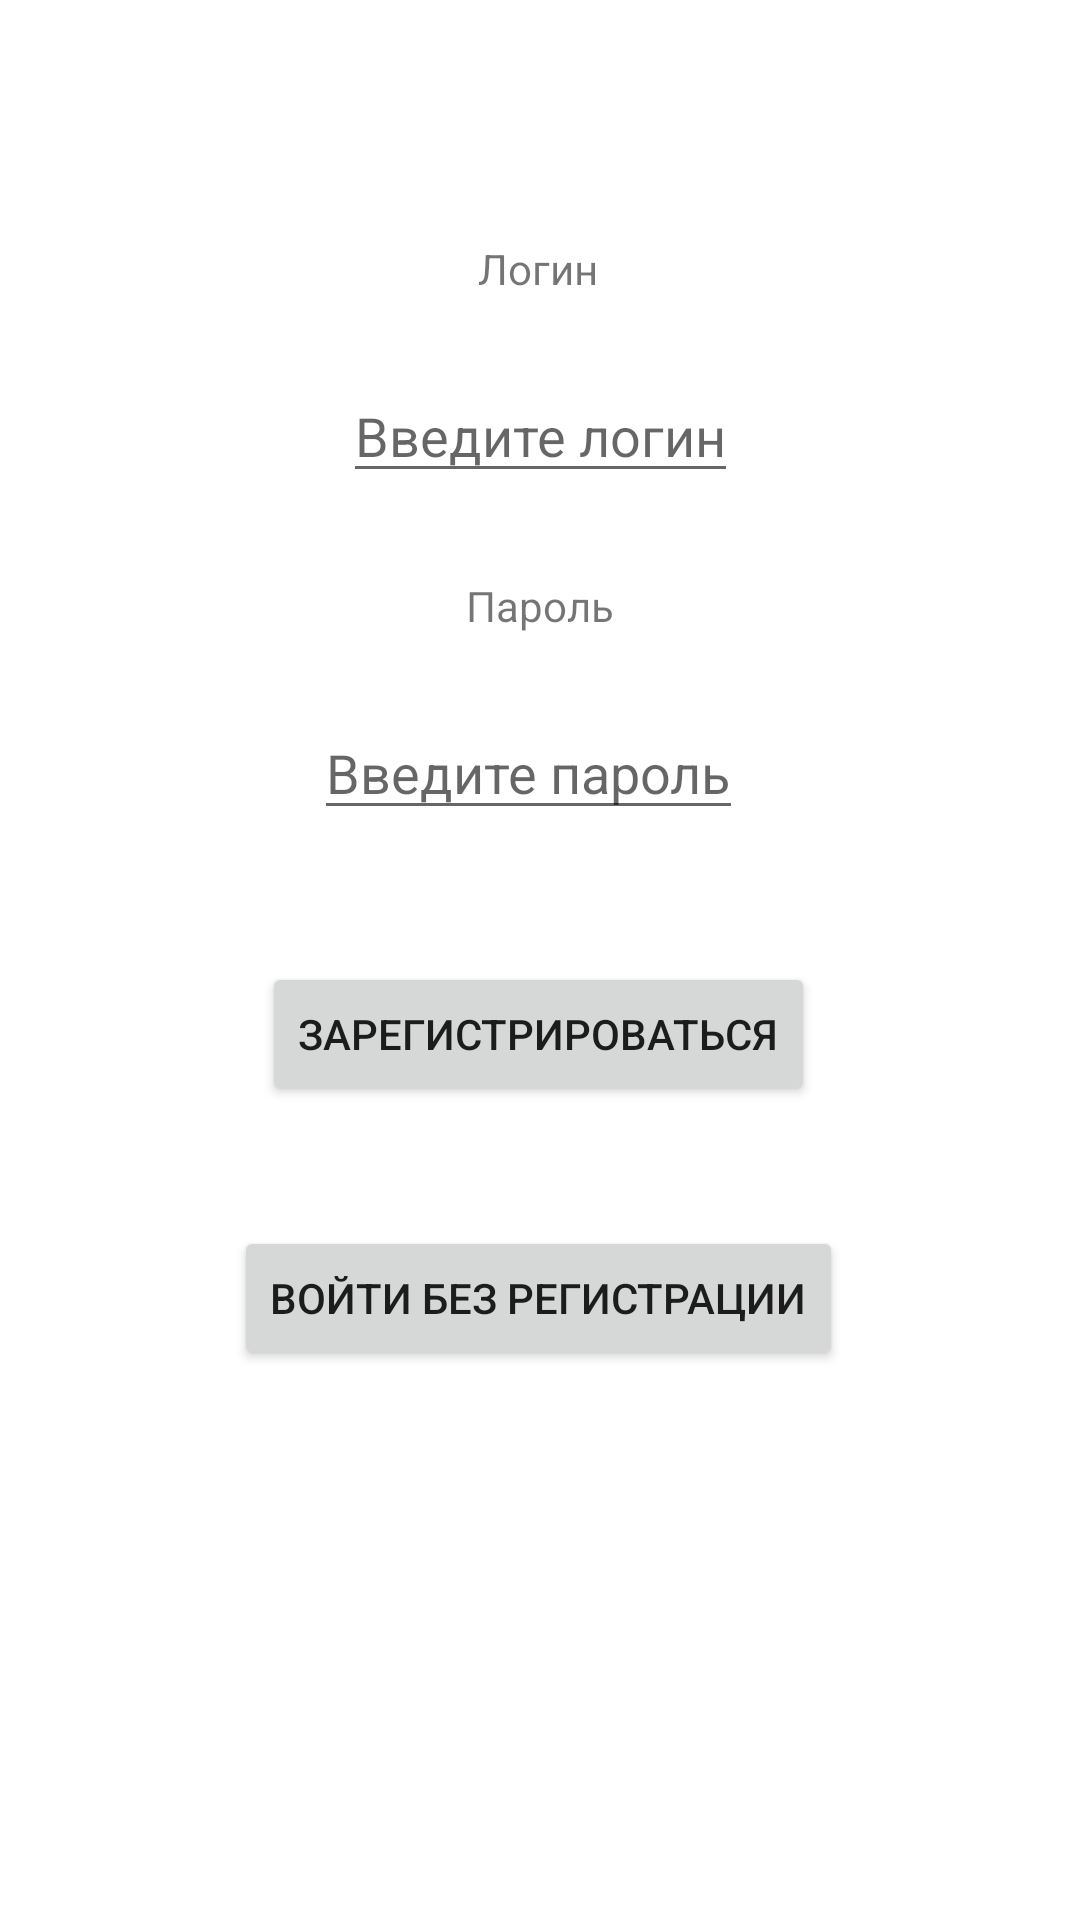

Here is an Android app screen rendered from its layout file. Give the layout XML and the strings, colors and styles it references.
<!-- AndroidManifest.xml: application theme Theme.CarAssistant -->
<!-- res/layout/fragment_entrance.xml -->
<?xml version="1.0" encoding="utf-8"?>
<androidx.constraintlayout.widget.ConstraintLayout xmlns:android="http://schemas.android.com/apk/res/android"
    xmlns:app="http://schemas.android.com/apk/res-auto"
    xmlns:tools="http://schemas.android.com/tools"
    android:layout_width="match_parent"
    android:layout_height="match_parent"
    tools:context=".EntranceFragment">

    <TextView
        android:id="@+id/textView"
        android:layout_width="wrap_content"
        android:layout_height="wrap_content"
        android:layout_marginTop="80dp"
        android:text="Логин"
        app:layout_constraintEnd_toEndOf="parent"
        app:layout_constraintHorizontal_bias="0.498"
        app:layout_constraintStart_toStartOf="parent"
        app:layout_constraintTop_toTopOf="parent" />

    <EditText
        android:id="@+id/editText"
        android:layout_width="wrap_content"
        android:layout_height="wrap_content"
        android:layout_marginTop="24dp"
        android:hint="Введите логин"
        app:layout_constraintEnd_toEndOf="parent"
        app:layout_constraintStart_toStartOf="parent"
        app:layout_constraintTop_toBottomOf="@+id/textView" />

    <TextView
        android:id="@+id/textView2"
        android:layout_width="wrap_content"
        android:layout_height="wrap_content"
        android:layout_marginTop="28dp"
        android:text="Пароль"
        app:layout_constraintEnd_toEndOf="parent"
        app:layout_constraintStart_toStartOf="parent"
        app:layout_constraintTop_toBottomOf="@+id/editText" />

    <EditText
        android:id="@+id/editText2"
        android:layout_width="wrap_content"
        android:layout_height="wrap_content"
        android:layout_marginTop="24dp"
        android:hint="Введите пароль"
        app:layout_constraintEnd_toEndOf="parent"
        app:layout_constraintHorizontal_bias="0.483"
        app:layout_constraintStart_toStartOf="parent"
        app:layout_constraintTop_toBottomOf="@+id/textView2" />

    <Button
        android:id="@+id/btn"
        android:layout_width="wrap_content"
        android:layout_height="wrap_content"
        android:layout_marginTop="44dp"
        android:text="Зарегистрироваться"
        app:layout_constraintEnd_toEndOf="parent"
        app:layout_constraintHorizontal_bias="0.497"
        app:layout_constraintStart_toStartOf="parent"
        app:layout_constraintTop_toBottomOf="@+id/editText2" />

    <Button
        android:id="@+id/btnAddCar"
        android:layout_width="wrap_content"
        android:layout_height="wrap_content"
        android:layout_marginTop="40dp"
        android:text="Войти без регистрации"
        app:layout_constraintEnd_toEndOf="parent"
        app:layout_constraintHorizontal_bias="0.497"
        app:layout_constraintStart_toStartOf="parent"
        app:layout_constraintTop_toBottomOf="@+id/btn" />


</androidx.constraintlayout.widget.ConstraintLayout>
<!-- resources referenced by this layout -->
<resources>
  <style name="Theme.CarAssistant" parent="Theme.MaterialComponents.Light.NoActionBar">
          
          <item name="colorPrimary">@color/purple_500</item>
          <item name="colorPrimaryVariant">@color/purple_700</item>
          <item name="colorOnPrimary">@color/white</item>
          
          <item name="colorSecondary">@color/teal_200</item>
          <item name="colorSecondaryVariant">@color/teal_700</item>
          <item name="colorOnSecondary">@color/black</item>
          
          <item name="android:statusBarColor">?attr/colorPrimaryVariant</item>
          
      </style>
  <color name="purple_500">#FF6200EE</color>
  <color name="purple_700">#FF3700B3</color>
  <color name="white">#FFFFFFFF</color>
  <color name="teal_200">#FF03DAC5</color>
  <color name="teal_700">#FF018786</color>
  <color name="black">#FF000000</color>
</resources>
